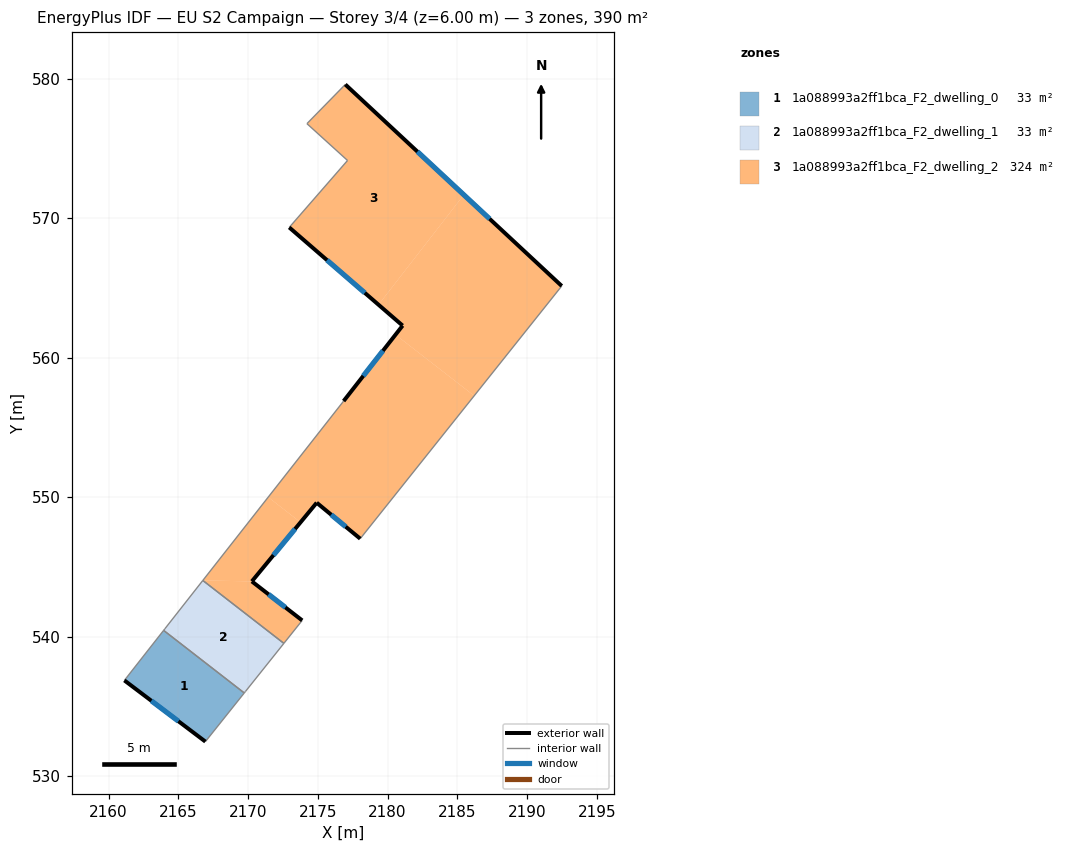
=== STOREY PLAN SPEC (per zone: floor XY polygon, exterior-wall plan segments, windows/doors) ===
zone 1: 1a088993a2ff1bca_F2_dwelling_0  (32.9 m²)
  floor: (2169.73, 535.96) (2166.94, 532.47) (2161.13, 536.86) (2163.95, 540.44)
  exterior wall: (2161.13, 536.86) – (2166.94, 532.47)  [7.3 m]
    window: (2163.07, 535.39) – (2165.00, 533.93)  [2.4 m²]
  interior walls: 3
zone 2: 1a088993a2ff1bca_F2_dwelling_1  (33.4 m²)
  floor: (2172.57, 539.51) (2169.79, 536.04) (2169.73, 535.96) (2163.95, 540.44) (2166.76, 544.02)
  interior walls: 6
zone 3: 1a088993a2ff1bca_F2_dwelling_2  (324.0 m²)
  floor: (2173.88, 541.16) (2172.57, 539.51) (2166.76, 544.02) (2170.27, 543.96)
  floor: (2186.21, 557.27) (2178.04, 547.02) (2174.92, 549.60) (2173.76, 548.19) (2171.44, 550.00) (2176.85, 556.89) (2180.57, 561.64)
  floor: (2192.49, 565.14) (2186.21, 557.27) (2180.57, 561.64) (2181.08, 562.30) (2179.35, 563.79) (2185.47, 571.67)
  floor: (2185.47, 571.67) (2179.35, 563.79) (2172.95, 569.34) (2177.13, 574.14) (2174.22, 576.78) (2176.97, 579.59)
  floor: (2173.76, 548.19) (2170.27, 543.96) (2166.76, 544.02) (2171.44, 550.00)
  exterior wall: (2181.08, 562.30) – (2176.85, 556.89)  [6.9 m]
    window: (2179.67, 560.49) – (2178.26, 558.69)  [2.3 m²]
  exterior wall: (2172.95, 569.34) – (2181.08, 562.30)  [10.8 m]
    window: (2175.66, 566.99) – (2178.37, 564.64)  [3.6 m²]
  exterior wall: (2192.49, 565.14) – (2176.97, 579.59)  [21.2 m]
    window: (2187.32, 569.95) – (2182.14, 574.77)  [7.1 m²]
  exterior wall: (2174.92, 549.60) – (2178.04, 547.02)  [4.0 m]
    window: (2175.96, 548.74) – (2177.00, 547.88)  [1.4 m²]
  exterior wall: (2170.27, 543.96) – (2174.92, 549.60)  [7.3 m]
    window: (2171.82, 545.84) – (2173.37, 547.72)  [2.4 m²]
  exterior wall: (2173.88, 541.16) – (2170.27, 543.96)  [4.6 m]
    window: (2172.68, 542.09) – (2171.47, 543.02)  [1.5 m²]
  interior walls: 7

=== DERIVED (storey summary) ===
Building: EU S2 Campaign
Storey: 3 of 4  (floor level z = 6.00 m)
Storey gross floor area: 390.4 m²
Zones on this storey: 3
  - 1a088993a2ff1bca_F2_dwelling_0: floor 32.9 m²; exterior wall 7.3 m (21.8 m²); 1 window(s) 2.4 m²; WWR 11.1%
  - 1a088993a2ff1bca_F2_dwelling_1: floor 33.4 m²
  - 1a088993a2ff1bca_F2_dwelling_2: floor 324.0 m²; exterior wall 54.8 m (164.3 m²); 6 window(s) 18.3 m²; WWR 11.1%
Zone adjacency (shared interzone walls):
  - 1a088993a2ff1bca_F2_dwelling_0 ↔ 1a088993a2ff1bca_F2_dwelling_1
  - 1a088993a2ff1bca_F2_dwelling_1 ↔ 1a088993a2ff1bca_F2_dwelling_2